Run: headless pygame with SDL's dummy video driver; simulated clock (each Clock.tick advances the game by its frame time, no real sleeping); random seed 0; keys injected as events and as key.get_pressed() state; no mouse input.
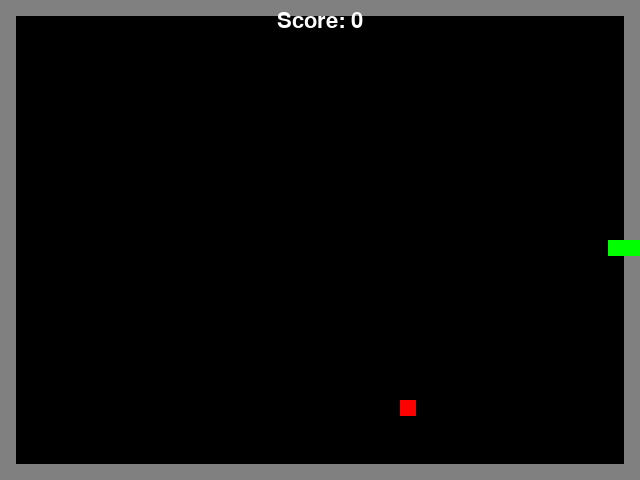
Frame 1 of 1 · flips 1–60 · no input (game ended)

The pygame program that drew these frames:

import random
import pygame
from collections import namedtuple
from pygame.locals import *

# Define a Position tuple for coordinates
Position = namedtuple('Position', 'x y')

# Define directions
class Direction:
    UP = 0
    DOWN = 1
    LEFT = 2
    RIGHT = 3

class Snake:
    def __init__(self, block_size):
        self.blocks = [Position(20, 15), Position(19, 15)]
        self.block_size = block_size
        self.current_direction = Direction.RIGHT
        self.image = pygame.Surface((block_size, block_size))
        self.image.fill((0, 255, 0))  # Green for snake

    def move(self):
        head = self.blocks[0]
        if self.current_direction == Direction.RIGHT:
            movesize = (1, 0)
        elif self.current_direction == Direction.LEFT:
            movesize = (-1, 0)
        elif self.current_direction == Direction.DOWN:
            movesize = (0, 1)
        elif self.current_direction == Direction.UP:
            movesize = (0, -1)
        new_head = Position(head.x + movesize[0], head.y + movesize[1])
        self.blocks.insert(0, new_head)

    def handle_input(self):
        keys = pygame.key.get_pressed()
        if keys[pygame.K_RIGHT] and self.current_direction != Direction.LEFT:
            self.current_direction = Direction.RIGHT
        elif keys[pygame.K_LEFT] and self.current_direction != Direction.RIGHT:
            self.current_direction = Direction.LEFT
        elif keys[pygame.K_DOWN] and self.current_direction != Direction.UP:
            self.current_direction = Direction.DOWN
        elif keys[pygame.K_UP] and self.current_direction != Direction.DOWN:
            self.current_direction = Direction.UP

    def draw(self, surface, frame):
        for block in self.blocks:
            position = (block.x * self.block_size, block.y * self.block_size)
            surface.blit(self.image, position)

class Berry:
    def __init__(self, block_size):
        self.block_size = block_size
        self.image = pygame.Surface((block_size, block_size))
        self.image.fill((255, 0, 0))  # Red for berry
        self.position = Position(1, 1)

    def draw(self, surface):
        rect = self.image.get_rect()
        rect = self.image.get_rect()
        rect.left = self.position.x * self.block_size
        rect.top = self.position.y * self.block_size
        surface.blit(self.image, rect)

class Wall:
    def __init__(self, block_size):
        self.block_size = block_size
        self.image = pygame.Surface((block_size, block_size))
        self.image.fill((128, 128, 128))  # Gray for wall
        self.map = self.load_map()

    def load_map(self):
        # Adjusted map to fit game grid (at least 40x30 to cover 38x28 playable area)
        map_data = [
            "1" * 40,  # Top border
        ] + [
            "1" + "0" * 38 + "1"  # Middle rows with open space
            for _ in range(28)
        ] + [
            "1" * 40  # Bottom border
        ]
        return [list(line) for line in map_data]

    def draw(self, surface):
        for row, line in enumerate(self.map):
            for col, char in enumerate(line):
                if char == '1':
                    position = (col * self.block_size, row * self.block_size)
                    surface.blit(self.image, position)

class Game:
    WHITE = (255, 255, 255)
    BLACK = (0, 0, 0)

    def __init__(self, width=640, height=480):
        pygame.init()
        self.block_size = 16
        self.win_width = width
        self.win_height = height
        self.space_width = int(width / self.block_size) - 2
        self.space_height = int(height / self.block_size) - 2
        self.surface = pygame.display.set_mode((width, height))
        pygame.display.set_caption("Snake Game")
        self.score = 0
        self.running = False
        self.frame = 0
        self.clock = pygame.time.Clock()
        self.fps = 10
        self.font = pygame.font.Font(None, 32)
        self.snake = Snake(self.block_size)
        self.wall = Wall(self.block_size)
        self.berry = Berry(self.block_size)
        self.position_berry()

    def position_berry(self):
        bx = random.randint(1, self.space_width)
        by = random.randint(1, self.space_height)
        self.berry.position = Position(bx, by)
        # Check if berry is on snake or wall
        if (self.berry.position in self.snake.blocks or
                self.wall.map[by][bx] == '1'):
            self.position_berry()

    def berry_collision(self):
        head = self.snake.blocks[0]
        if head == self.berry.position:
            self.position_berry()
            self.score += 1
        else:
            self.snake.blocks.pop()

    def head_hit_body(self):
        head = self.snake.blocks[0]
        return head in self.snake.blocks[1:]

    def head_hit_wall(self):
        head = self.snake.blocks[0]
        if head.x < 0 or head.x >= self.space_width + 2 or head.y < 0 or head.y >= self.space_height + 2:
            return True
        try:
            return self.wall.map[head.y][head.x] == '1'
        except IndexError:
            return True

    def draw_data(self):
        text = f"Score: {self.score}"
        text_img = self.font.render(text, True, self.WHITE)
        text_rect = text_img.get_rect(centerx=self.win_width // 2, top=10)
        self.surface.blit(text_img, text_rect)

    def draw(self):
        self.surface.fill(self.BLACK)
        self.wall.draw(self.surface)
        self.berry.draw(self.surface)
        self.snake.draw(self.surface, self.frame)
        self.draw_data()
        pygame.display.update()

    def play(self):
        self.running = True
        while self.running:
            for event in pygame.event.get():
                if event.type == pygame.QUIT:
                    self.running = False
            self.frame = (self.frame + 1) % 2
            self.snake.handle_input()
            self.snake.move()
            self.berry_collision()
            if self.head_hit_body() or self.head_hit_wall():
                print(f"Game Over! Final score: {self.score}")
                self.running = False
            self.draw()
            self.clock.tick(self.fps)
        pygame.quit()

if __name__ == "__main__":
    game = Game()
    game.play()
